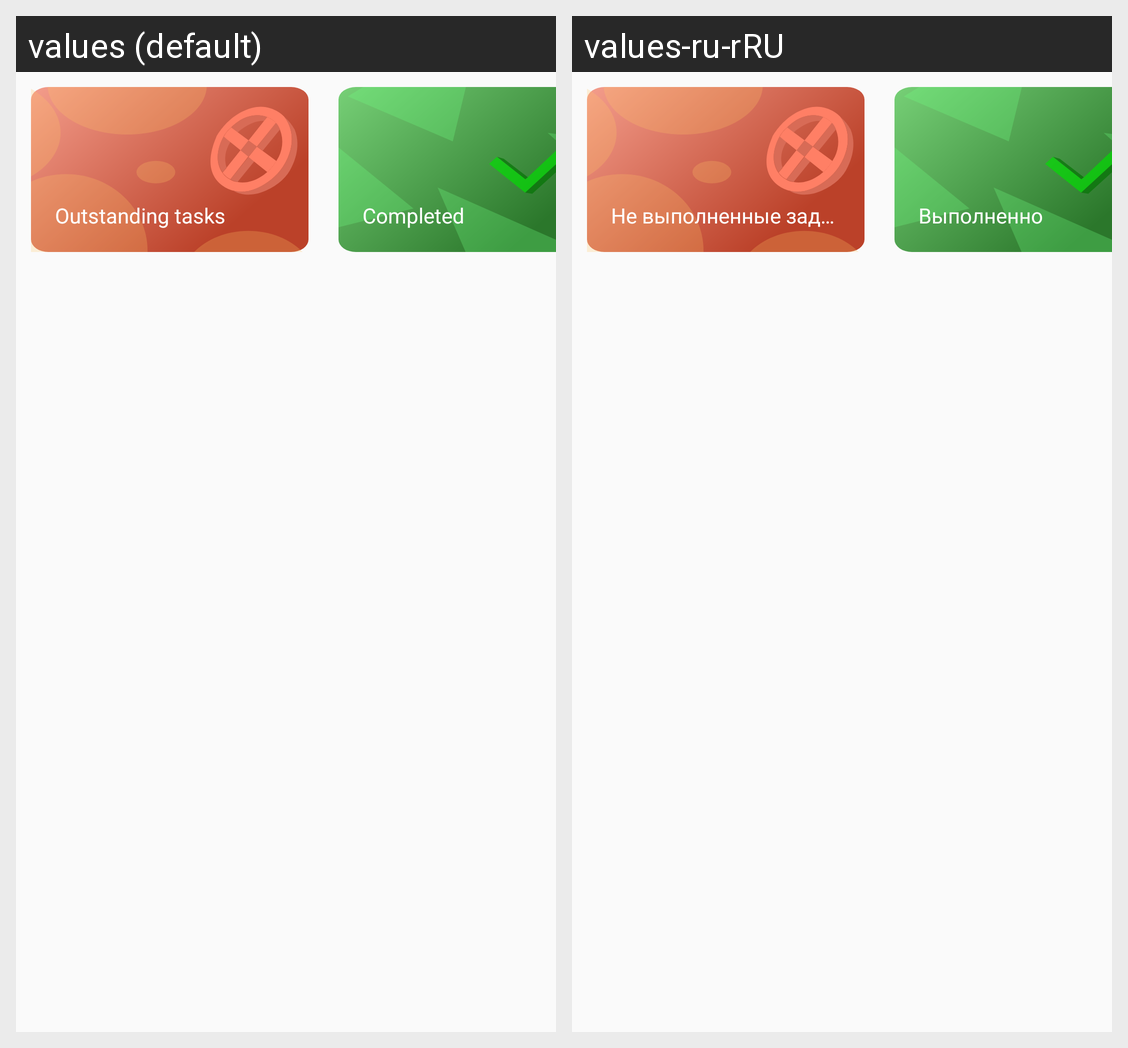

This grid shows one Android layout under two languages. Give, for every string resource on the screen, its name, the default text and each shown locale's text.
Android screen res/layout/card_info_layout.xml rendered under 2 locales, left to right: values (default), values-ru-rRU. Device: Nexus 5 (rendered at 1080×1920; each locale shown at half size, 540×960, under a caption strip naming it); theme DefaultTheme.
Strings drawn on this screen, with the default value and each locale's value (text and hints the layout hard-codes, and strings that could not be matched under every locale, appear in the picture but are not listed):

outstanding_tasks
  values: Outstanding tasks
  values-ru-rRU: Не выполненные задачи

completed
  values: Completed
  values-ru-rRU: Выполненно
